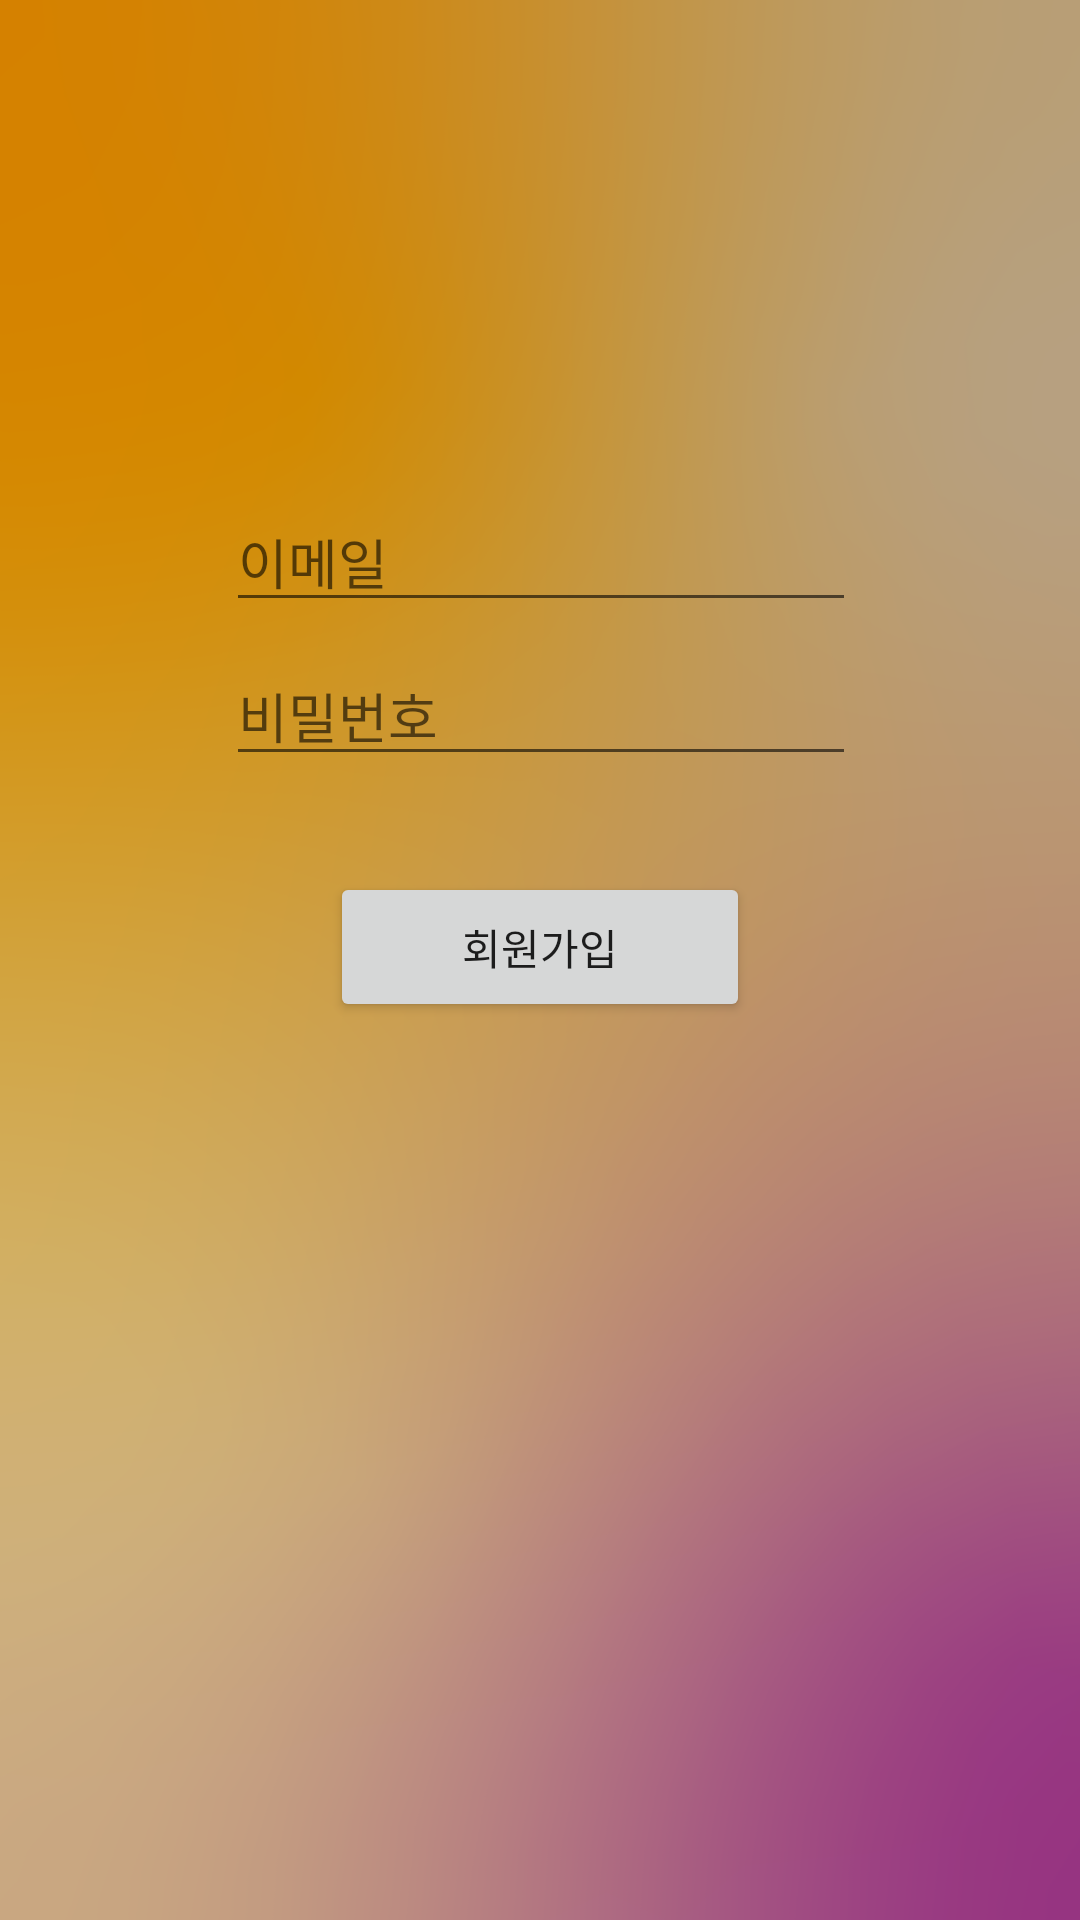

This screen was rendered from an Android layout file. Write that file and the resources it references.
<!-- AndroidManifest.xml: application theme Theme.MP_app -->
<!-- res/layout/activity_sign_up.xml -->
<?xml version="1.0" encoding="utf-8"?>
<androidx.constraintlayout.widget.ConstraintLayout xmlns:android="http://schemas.android.com/apk/res/android"
    xmlns:app="http://schemas.android.com/apk/res-auto"
    xmlns:tools="http://schemas.android.com/tools"
    android:layout_width="match_parent"
    android:layout_height="match_parent"
    android:background="@drawable/chat_bg"
    tools:context="com.example.mp_app.L1_Intro.SignUpAct">

    <Button
        android:id="@+id/signUp_btn"
        android:layout_width="140dp"
        android:layout_height="50dp"
        android:layout_marginStart="8dp"
        android:layout_marginTop="32dp"
        android:layout_marginEnd="8dp"
        android:onClick="signup"
        android:text="회원가입"
        app:layout_constraintEnd_toEndOf="parent"
        app:layout_constraintStart_toStartOf="parent"
        app:layout_constraintTop_toBottomOf="@+id/signUp_password_edit" />

    <EditText
        android:id="@+id/signUp_email_edit"
        android:layout_width="wrap_content"
        android:layout_height="wrap_content"
        android:layout_marginStart="8dp"
        android:layout_marginTop="164dp"
        android:layout_marginEnd="8dp"
        android:ems="10"
        android:hint="이메일"
        android:inputType="textPersonName"
        app:layout_constraintEnd_toEndOf="parent"
        app:layout_constraintHorizontal_bias="0.503"
        app:layout_constraintStart_toStartOf="parent"
        app:layout_constraintTop_toTopOf="parent" />

    <EditText
        android:id="@+id/signUp_password_edit"
        android:layout_width="wrap_content"
        android:layout_height="wrap_content"
        android:layout_marginStart="8dp"
        android:layout_marginTop="8dp"
        android:layout_marginEnd="8dp"
        android:ems="10"
        android:hint="비밀번호"
        android:inputType="textPersonName"
        app:layout_constraintEnd_toEndOf="parent"
        app:layout_constraintHorizontal_bias="0.503"
        app:layout_constraintStart_toStartOf="parent"
        app:layout_constraintTop_toBottomOf="@+id/signUp_email_edit" />
</androidx.constraintlayout.widget.ConstraintLayout>
<!-- resources referenced by this layout -->
<resources>
  <!-- drawable chat_bg: png bitmap (drawable, 357486 bytes) -->
  <style name="Theme.MP_app" parent="Theme.MaterialComponents.DayNight.NoActionBar">
          
          <item name="colorPrimary">@color/purple_500</item>
          <item name="colorPrimaryVariant">@color/purple_700</item>
          <item name="colorOnPrimary">@color/white</item>
          
          <item name="colorSecondary">@color/teal_200</item>
          <item name="colorSecondaryVariant">@color/teal_700</item>
          <item name="colorOnSecondary">@color/black</item>
          
          <item name="android:statusBarColor">?attr/colorPrimaryVariant</item>
          
      </style>
  <!-- not gathered from this repository: default colours our renderer supplied (Android Studio template values) -->
  <color name="purple_500">#FF6200EE</color>
  <color name="purple_700">#FF3700B3</color>
  <color name="teal_200">#FF03DAC5</color>
  <color name="teal_700">#FF018786</color>
  <color name="black">#FF000000</color>
  <color name="white">#FFFFFFFF</color>
</resources>
